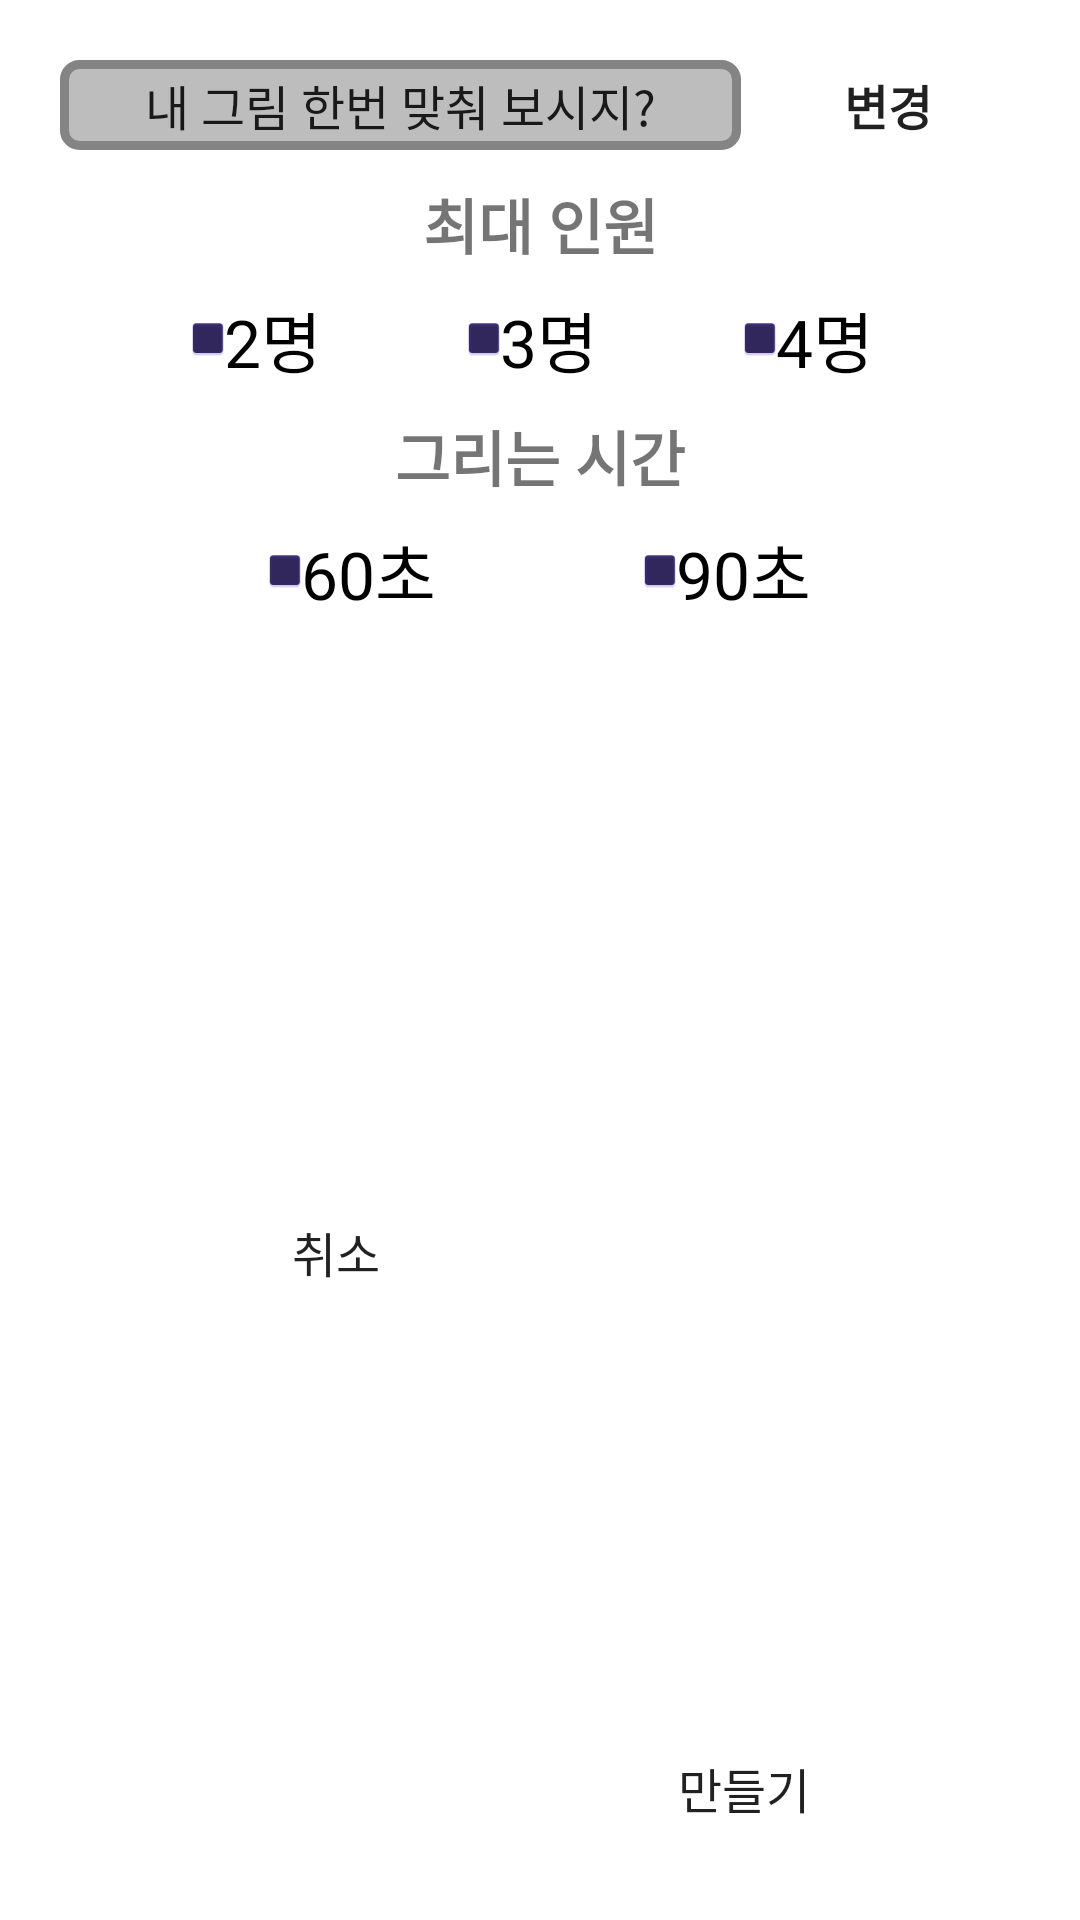

Write the Android layout XML for this screen, with the resource values it uses.
<!-- AndroidManifest.xml: application theme Theme.Final_pjt -->
<!-- res/layout/dialog_create_room.xml -->
<?xml version="1.0" encoding="utf-8"?>
<androidx.constraintlayout.widget.ConstraintLayout xmlns:android="http://schemas.android.com/apk/res/android"
    android:layout_width="match_parent"
    android:layout_height="wrap_content"
    android:id="@+id/create_dialog"
    xmlns:app="http://schemas.android.com/apk/res-auto"
    android:background="@drawable/alert_radius_white"
    app:layout_constraintTop_toTopOf="parent"
    app:layout_constraintBottom_toBottomOf="parent"
    android:padding="20dp">

    <EditText
        android:id="@+id/alert_edit_title"
        android:layout_width="0dp"
        android:layout_height="30dp"
        android:background="@drawable/item_edit_text"
        android:text="내 그림 한번 맞춰 보시지?"
        android:layout_marginRight="5dp"
        android:textSize="16sp"
        android:gravity="center"
        android:fontFamily="@font/do_hyeon"
        app:layout_constraintTop_toTopOf="parent"
        app:layout_constraintLeft_toLeftOf="parent"
        app:layout_constraintRight_toLeftOf="@id/alert_title_btn"
        app:layout_constraintBottom_toBottomOf="@id/alert_title_btn"/>
    <androidx.appcompat.widget.AppCompatButton
        android:id="@+id/alert_title_btn"
        android:layout_width="wrap_content"
        android:layout_height="0dp"
        android:background="@drawable/alert_btn_radius"
        android:text="변경"
        android:textStyle="bold"
        android:textSize="16sp"
        android:fontFamily="@font/do_hyeon"
        app:layout_constraintTop_toTopOf="@id/alert_edit_title"
        app:layout_constraintRight_toRightOf="parent"
        app:layout_constraintBottom_toBottomOf="@id/alert_edit_title"
        app:layout_constraintLeft_toRightOf="@id/alert_edit_title"/>

    <TextView
        android:id="@+id/alert_person_tv"
        android:layout_width="wrap_content"
        android:layout_height="wrap_content"
        android:layout_marginTop="10dp"
        android:text="최대 인원"
        android:textSize="20sp"
        android:textStyle="bold"
        android:fontFamily="@font/nanum_pen_script"
        app:layout_constraintLeft_toLeftOf="parent"
        app:layout_constraintRight_toRightOf="parent"
        app:layout_constraintTop_toBottomOf="@id/alert_edit_title" />
    <androidx.appcompat.widget.AppCompatCheckBox
        android:id="@+id/alert_checkbox_2"
        android:layout_width="wrap_content"
        android:layout_height="wrap_content"
        android:text="2명"
        android:textSize="22sp"
        android:button="@drawable/alert_checkbox_radius"
        android:fontFamily="@font/nanum_pen_script"
        app:layout_constraintTop_toBottomOf="@id/alert_person_tv"
        app:layout_constraintLeft_toLeftOf="parent"
        app:layout_constraintRight_toLeftOf="@id/alert_checkbox_3"/>
    <androidx.appcompat.widget.AppCompatCheckBox
        android:id="@+id/alert_checkbox_3"
        android:layout_width="wrap_content"
        android:layout_height="wrap_content"
        android:text="3명"
        android:textSize="22sp"
        android:button="@drawable/alert_checkbox_radius"
        android:fontFamily="@font/nanum_pen_script"
        app:layout_constraintTop_toBottomOf="@id/alert_person_tv"
        app:layout_constraintLeft_toRightOf="@id/alert_checkbox_2"
        app:layout_constraintRight_toLeftOf="@id/alert_checkbox_4"/>
    <androidx.appcompat.widget.AppCompatCheckBox
        android:id="@+id/alert_checkbox_4"
        android:layout_width="wrap_content"
        android:layout_height="wrap_content"
        android:text="4명"
        android:textSize="22sp"
        android:button="@drawable/alert_checkbox_radius"
        android:fontFamily="@font/nanum_pen_script"
        app:layout_constraintTop_toBottomOf="@id/alert_person_tv"
        app:layout_constraintLeft_toRightOf="@id/alert_checkbox_3"
        app:layout_constraintRight_toRightOf="parent"/>
    <TextView
        android:id="@+id/alert_time_tv"
        android:layout_width="wrap_content"
        android:layout_height="wrap_content"
        android:text="그리는 시간"
        android:fontFamily="@font/nanum_pen_script"
        android:textSize="20sp"
        android:textStyle="bold"
        app:layout_constraintTop_toBottomOf="@id/alert_checkbox_4"
        app:layout_constraintLeft_toLeftOf="parent"
        app:layout_constraintRight_toRightOf="parent"/>
    <androidx.appcompat.widget.AppCompatCheckBox
        android:id="@+id/alert_time_checkbox_1"
        android:layout_width="wrap_content"
        android:layout_height="wrap_content"
        android:text="60초"
        android:textSize="22sp"
        android:button="@drawable/alert_checkbox_radius"
        android:fontFamily="@font/nanum_pen_script"
        app:layout_constraintTop_toBottomOf="@id/alert_time_tv"
        app:layout_constraintRight_toLeftOf="@id/alert_time_checkbox_2"
        app:layout_constraintLeft_toLeftOf="parent"/>
    <androidx.appcompat.widget.AppCompatCheckBox
        android:id="@+id/alert_time_checkbox_2"
        android:layout_width="wrap_content"
        android:layout_height="wrap_content"
        android:text="90초"
        android:textSize="22sp"
        android:button="@drawable/alert_checkbox_radius"
        android:fontFamily="@font/nanum_pen_script"
        app:layout_constraintTop_toBottomOf="@id/alert_time_tv"
        app:layout_constraintLeft_toRightOf="@id/alert_time_checkbox_1"
        app:layout_constraintRight_toRightOf="parent"/>

    <androidx.appcompat.widget.AppCompatButton
        android:id="@+id/alert_exit_cancle_btn"
        android:layout_width="wrap_content"
        android:layout_height="wrap_content"
        android:text="취소"
        android:fontFamily="@font/do_hyeon"
        android:textSize="16sp"
        android:background="@drawable/alert_btn_radius"
        app:layout_constraintLeft_toLeftOf="parent"
        app:layout_constraintRight_toLeftOf="@id/alert_exit_ok_btn"
        app:layout_constraintTop_toBottomOf="@id/alert_time_checkbox_1"
        app:layout_constraintBottom_toBottomOf="parent"/>
    <androidx.appcompat.widget.AppCompatButton
        android:id="@+id/alert_exit_ok_btn"
        android:layout_width="wrap_content"
        android:layout_height="wrap_content"
        android:text="만들기"
        android:textSize="16sp"
        android:fontFamily="@font/do_hyeon"
        android:background="@drawable/alert_btn_radius"
        app:layout_constraintBottom_toBottomOf="parent"
        app:layout_constraintLeft_toRightOf="@id/alert_exit_cancle_btn"
        app:layout_constraintRight_toRightOf="parent" />
</androidx.constraintlayout.widget.ConstraintLayout>
<!-- resources referenced by this layout -->
<resources>
  <!-- drawable alert_checkbox_radius (drawable-v24) -->
  <?xml version="1.0" encoding="utf-8"?>
  <selector xmlns:android="http://schemas.android.com/apk/res/android">
      <item android:state_checked="true"
          android:drawable="@mipmap/check_box_on">
      </item>
  
      <item android:state_checked="false"
          android:drawable="@mipmap/check_box_off">
      </item>
  </selector>
  <!-- drawable item_edit_text (drawable-v24) -->
  <?xml version="1.0" encoding="utf-8"?>
  <shape xmlns:android="http://schemas.android.com/apk/res/android"
      android:shape="rectangle">
      
      <solid android:color="#BDBDBD" ></solid>
      
      <stroke
          android:width="3dp"
          android:color="#848484" />
      
      <corners
          android:topLeftRadius="5dp"
          android:topRightRadius="5dp"
          android:bottomLeftRadius="5dp"
          android:bottomRightRadius="5dp"  />
  </shape>
  <style name="Theme.Final_pjt" parent="Theme.MaterialComponents.DayNight.NoActionBar">
          
          <item name="colorPrimary">@color/purple_500</item>
          <item name="colorPrimaryVariant">@color/purple_700</item>
          <item name="colorOnPrimary">@color/white</item>
          
          <item name="colorSecondary">@color/teal_200</item>
          <item name="colorSecondaryVariant">@color/teal_700</item>
          <item name="colorOnSecondary">@color/black</item>
          
          <item name="android:statusBarColor">?attr/colorPrimaryVariant</item>
          
          <item name="android:windowFullscreen">true</item>
  
  
  
      </style>
  <color name="purple_500">#FF6200EE</color>
  <color name="purple_700">#FF3700B3</color>
  <color name="white">#FFFFFFFF</color>
  <color name="teal_200">#FF03DAC5</color>
  <color name="teal_700">#FF018786</color>
  <color name="black">#FF000000</color>
</resources>
